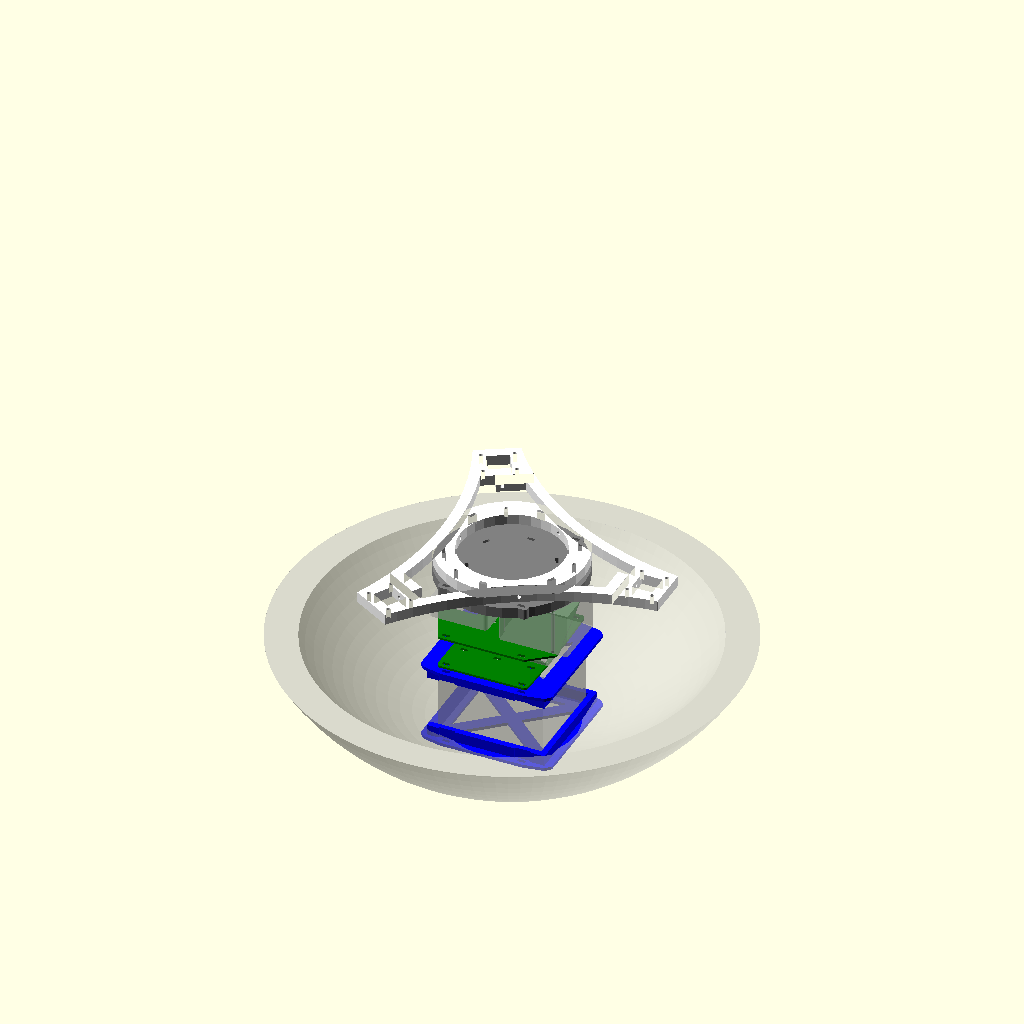
Cell 1 — every parameter at its default value.
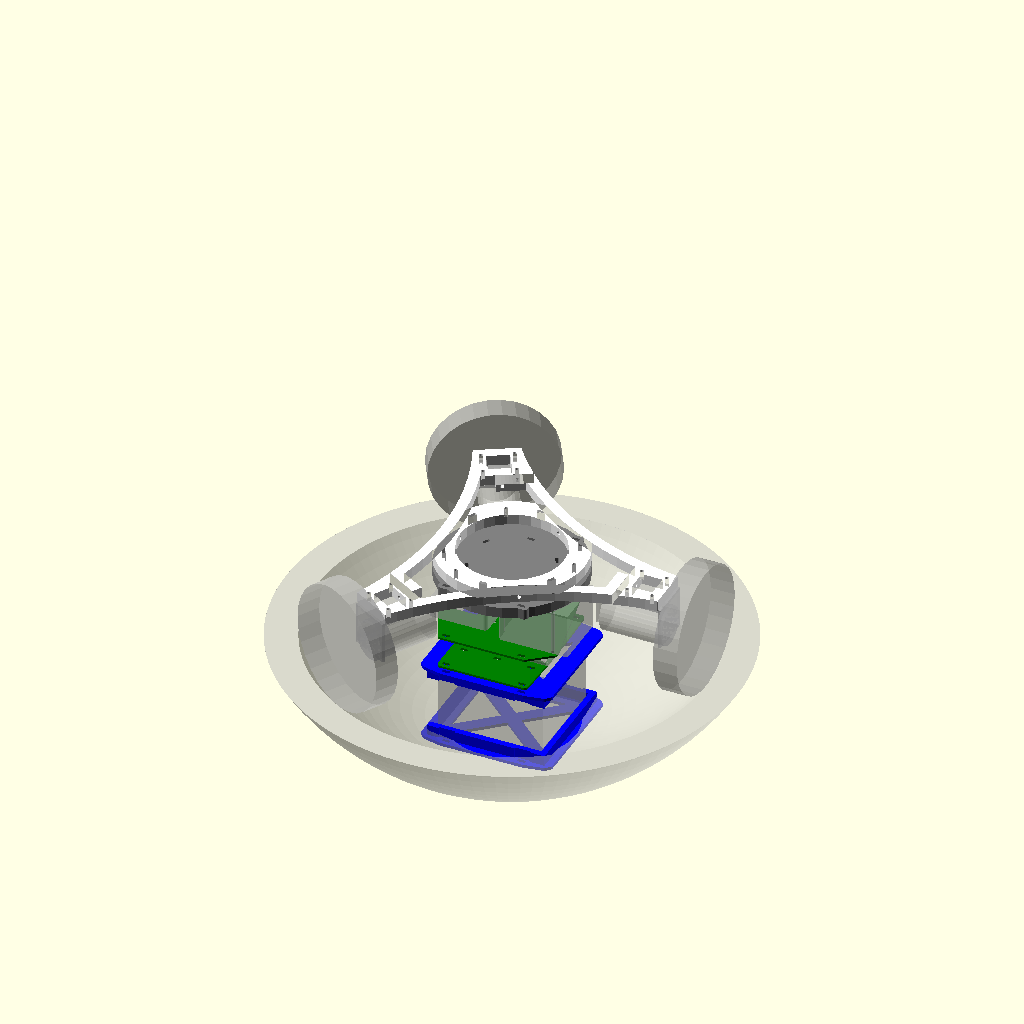
Cell 2 — showWheels set to true, the other parameters unchanged.
The same orthographic view direction (rotation 55°, 0°, 25°; colour scheme Cornfield) for every cell, with the view re-fitted per cell, so scale and position can differ between cells.
Source of the model, scad/pi-bracket.scad:
showWheels = false;

xBetweenPi = 58;
yBetweenPi = 49;
piBoard = [85, 56];
piBoardHeight = 18;
standRadiusPi = 6 / 2;
pinRadiusPi = 2.75 / 2;
outerRadiusPi = 3.5;
piBoardMiddle = piBoard - [outerRadiusPi,outerRadiusPi] * 2;
caseHeightAbovePiBoard = 18.3;
arduinoCoord = 0.001 * 25.4;
arduinoMountingHoleRadius = 125 / 2 * arduinoCoord;
insertionTolerance = 0.3;
m3holeRadius = 1.5;
boardThickness = 1.6;
arduinoBoard = [2700 * arduinoCoord, 2100 * arduinoCoord];
arduinoCircuitsHeight = 43;
zipTieHole = [7,3];
simpleBoardThickness = 2;

bb8OuterRadius = 253;
bb8Radius = bb8OuterRadius - 25.4; // 0.5 wall thickness, twice

batteryVerticalBuffer = 25.4/2;
motorRadius = 186.4;
angle = asin(motorRadius / bb8Radius);

anker = [3.62, 2.36, 0.87] * 25.4;

outwardMotor = 23.9 - m3holeRadius + 11 + 23;
motorSizeDown = 60 - 23;
motorSizeUp = 60 + 23;
motorPlateSize = [40,42.5];

rot30 = rotationMatrix (30);
rot60 = rotationMatrix (60);
rot90 = rotationMatrix (90);
rot120 = rotationMatrix (120);
rot150 = rotationMatrix (150);
rot180 = rotationMatrix (180);
rot210 = rotationMatrix (210);
rot240 = rotationMatrix (240);
rot270 = rotationMatrix (270);
rot300 = rotationMatrix (300);
rot330 = rotationMatrix (330);

motorBracketThickness = 0.4 * 25.4;
arcSmoothness = motorRadius*2;
arcCenter = [arcSmoothness,0];
motorPlateRadius = motorRadius - outwardMotor;
motorPlateCenter = [motorPlateRadius, 0];
motorPlateLeftOuter = motorPlateCenter + [motorPlateSize[0],-motorPlateSize[1]]/2;
motorPlateRightOuter = motorPlateCenter + motorPlateSize/2;
motorPlateLeftInner = motorPlateCenter + [-motorPlateSize[0],-motorPlateSize[1]]/2;
motorPlateRightInner = motorPlateCenter + [-motorPlateSize[0],motorPlateSize[1]]/2;
function dist(v) = sqrt(v * v);
function norm(v) = v / dist(v);
armBase = [motorPlateLeftOuter[0] - motorPlateLeftOuter[1] / sin(30) * cos(30), 0];
leftArm = armBase * rot120 - armBase;
rightArm = armBase * rot240 - armBase;

armDistance = dist((motorPlateLeftInner * rot120) - motorPlateRightInner);
function rotationMatrix (angle) = [
    [cos(angle), -sin(angle)],
    [sin(angle),  cos(angle)]
];
motorCenter = motorPlateRightOuter * rotationMatrix(60);
motorOuterFactor = (motorPlateLeftOuter - armBase).x / leftArm.x;
motorInnerFactor = (motorPlateLeftInner - armBase).x / leftArm.x;
motorWidthFactor = ((motorPlateLeftOuter * rot120 - motorPlateRightOuter * rot120) * rightArm) / (rightArm * rightArm);

armThickness = 0.4 * 25.4;
arcRadius = sqrt((arcCenter - motorCenter) * (arcCenter - motorCenter));

batteryDimensions = [101, 90, 70];
batteryDimensionsHalf = batteryDimensions / 2;
batteryCaseThickness = 3;

centerPlatformMiddleRadius = 70 - armThickness;

bottomRiding = sin(acos((motorRadius) / bb8Radius)) * bb8Radius;
zipTieBuffer = 6;

$fn = 30;

module piHoles() {
    translate([outerRadiusPi + 0, outerRadiusPi + 0]) children();
    translate([outerRadiusPi + xBetweenPi, outerRadiusPi + 0]) children();
    translate([outerRadiusPi + 0, outerRadiusPi + yBetweenPi]) children();
    translate([outerRadiusPi + xBetweenPi, outerRadiusPi + yBetweenPi]) children();
}

module piBoard() {
    linear_extrude(height = piBoardHeight)
    difference() {
        translate([outerRadiusPi, outerRadiusPi])
        offset(r = outerRadiusPi) {
            square(piBoardMiddle);
        }

        piHoles() circle(r=pinRadiusPi);
    }
}

module arduinoHoles(availableHoles = [0,1,2,3], arduinoCoord = arduinoCoord) {
    holes = [[550, 100],[2600, 300],[2600, 1400],[600, 2000]];

    for (index = availableHoles)
    translate(holes[index] * arduinoCoord)
    children();
}

module arduinoBoard(availableHoles = [0,1,2,3], height = 18) {
    translate([0, -arduinoBoard.y, 0])
    linear_extrude(height = height)
    scale([arduinoCoord, arduinoCoord])
    difference()
    {
        polygon([[0,0],[2600,0],[2600,100],[2700,200],[2700,1490],[2600,1590],[2600,2040],[2540,2100],[0,2100]]);

        arduinoHoles(availableHoles, arduinoCoord=1)
        circle(r=arduinoMountingHoleRadius / arduinoCoord);
    }
}

module piBoardMount() {
    piHoles()
    circle(r=m3holeRadius + insertionTolerance);

    triangles([outerRadiusPi, outerRadiusPi], [xBetweenPi+outerRadiusPi, yBetweenPi+outerRadiusPi], 3);
}

module arduinoBoardMount() {
    translate([0, -arduinoBoard.y, 0])
    arduinoHoles([1,3])
    circle(r=m3holeRadius + insertionTolerance);
}

circuitrySpaceBetween = zipTieHole.y * 3;
module circuitryBracketPiMount() {
    translate([circuitrySpaceBetween/2 + piBoard.y, -piBoard.x / 2,5])
    rotate([0,0,90])
    children();
}
module circuitryBracketArduinoMount() {
    translate([-circuitrySpaceBetween/2,0,0])
    translate([-arduinoBoard.x, piBoard.x / 2, 0])
    children();
}

module board() {
    difference() {
        offset(r = outerRadiusPi)
        hull() {
            children();
        }

        children();
    }
}

circuitryBracketHeight = 2 + arduinoCircuitsHeight;
module circuitryBracket() {
    midSpace = 20;
    topSpace = 16;

    color("green")
    linear_extrude(height = simpleBoardThickness)
    board() {
        rotate(180)
        {
            circuitryBracketPiMount()
            piBoardMount();

            circuitryBracketArduinoMount()
            arduinoBoardMount();
        };
        children();
    }

    %translate([0,0, simpleBoardThickness + insertionTolerance * 2])
    rotate(180)
    union() {
        circuitryBracketPiMount()
        piBoard();

        circuitryBracketArduinoMount()
        {
            arduinoBoard([1,3], arduinoCircuitsHeight);
        }
    }

}

module ankerHoles() {
    triangles(anker / -2, anker / 2, 6);

    for (x = [-0.35, 0, 0.35])
        for (y = [-0.5, 0.5])
            translate([x * anker.x, y * anker.y])
            square(zipTieHole, center=true);
    children();
}

module ankerPlacement() {
    translate([0,0, simpleBoardThickness + insertionTolerance * 2])
    phoneBattery();
}

ankerBracketHeight = anker.z + 2 + zipTieBuffer * 2;
module ankerBracket() {
    translate([0,0,zipTieBuffer])
    {
        color("green")
        linear_extrude(height = simpleBoardThickness)
        board() {
            ankerHoles()
            children();
        }

        %ankerPlacement();
    }
}

module centerPlatformM3Holes() {
    for (i=[0,120,240]) rotate(i)
        translate([centerPlatformMiddleRadius, 0])
        children();
}

module centerPlatformZipTieHoles() {
    for (i=[0,60,120,180,240,300]) rotate(i)
        // zip tie holes in center platform
        translate([0, centerPlatformMiddleRadius])
        children();
}

module lowerZipTieHoles() {
    for (x = [-0.37, 0.35]* batteryDimensions.x)
        for (y = [-0.55, 0.55] * (batteryDimensions.y + batteryBraceThickness * 2))
            translate([x, y])
            children();
}

anchorThickness = motorBracketThickness;
batteryBracketThickness = 3;
batterySpaceBetween = zipTieHole.y * 3;

batteryBraceThickness = 6;
batteryBraceHeight = 10;
module anchor() {
    color("grey")
    translate([0,0,-anchorThickness])
    linear_extrude(height = anchorThickness)
    difference() {
        union() {
            circle(r=centerPlatformMiddleRadius+armThickness);

            offset(r = outerRadiusPi)
            hull()
            lowerZipTieHoles()
            square(zipTieHole, center = true);
        }

        centerPlatformM3Holes()
        circle(r=m3holeRadius);

        centerPlatformZipTieHoles() {
            square(zipTieHole, center = true);

            translate([0, -armThickness * 2])
            square(zipTieHole, center = true);
        }

        lowerZipTieHoles()
            square(zipTieHole, center = true);
    }

}

module bracketWalls() {
    translate([(batteryDimensions.x + batteryBraceThickness) / 2 + insertionTolerance / 2, 0])
    square([batteryBraceThickness - insertionTolerance, batteryDimensions.y+batteryBraceThickness*3], center=true);

    for (i = [-1, 1])
        translate([0, i * ((batteryDimensions.y / 2 + batteryBraceThickness) + insertionTolerance)])
        square([batteryDimensions.x+batteryBraceThickness*2, batteryBraceThickness], center=true);
}

module singleBatteryBracket() {
    batteryBaseDimensions = [batteryDimensions.x, batteryDimensions.y];

    linear_extrude(height = batteryBracketThickness)
    difference() {
        offset(r = outerRadiusPi)
        hull() {
            square([batteryDimensions.x + batterySpaceBetween * 2, batteryDimensions.y + outerRadiusPi + batterySpaceBetween], center=true);
            bracketWalls();


            lowerZipTieHoles()
            square(zipTieHole, center = true);
        }

        triangles(-batteryBaseDimensions/2, batteryBaseDimensions/2, batteryBraceThickness);

        lowerZipTieHoles()
        square(zipTieHole, center = true);
    }

    translate([0,0, -batteryBraceHeight])
    difference() {
        linear_extrude(height = batteryBraceHeight)
        difference()
        {
            bracketWalls();

            lowerZipTieHoles()
            square(zipTieHole * 2.2, center=true);
        }
    }
}

module batteryBracket() {
    batteryBaseDimensions = [batteryDimensions.x, batteryDimensions.y];

    color("blue")
    translate([0,0,-batteryBracketThickness])
    {
        singleBatteryBracket();

        translate([0,0, - batteryDimensions.z - insertionTolerance * 2])
        rotate([180,0,0])
        {
            singleBatteryBracket();
        }
    }


    %translate([0,0,-batteryDimensions.z / 2 - batteryBracketThickness - insertionTolerance])
    battery();
}

module battery() {
    cube(batteryDimensions, center=true);
}

module triangles(corner1, corner2, offset=3) {
    mid = ([corner1.x, corner1.y] + [corner2.x, corner2.y]) / 2;
    offset(-offset)
    polygon([mid,[corner1.x,corner2.y],[corner1.x,corner1.y]]);
    offset(-offset)
    polygon([mid,[corner2.x,corner2.y],[corner2.x,corner1.y]]);

    offset(-offset)
    polygon([mid,[corner2.x,corner1.y],[corner1.x,corner1.y]]);
    offset(-offset)
    polygon([mid,[corner2.x,corner2.y],[corner1.x,corner2.y]]);
}

module motorHoles() {
    translate([-20,-23.9 + m3holeRadius])
    {
        translate([3.6 + m3holeRadius, 42.5 - (30.6 + m3holeRadius)])
        children();

        translate([40 - (3.6 + m3holeRadius), 42.5 - (30.6 + m3holeRadius)])
        children();

        translate([3.6 + m3holeRadius, 42.5 - (6.6 + m3holeRadius)])
        children();

        translate([40 - (3.6 + m3holeRadius), 42.5 - (6.6 + m3holeRadius)])
        children();
    }
}

module motor() {
    translate([0,m3holeRadius - 23.9, 28.5])
    rotate([-90])
    cylinder(r=37/2, h=60);

    translate([0, 0, 28.5])
    rotate([-90])
    translate([-20, -20 + 8.5, m3holeRadius - 23.9])
    linear_extrude(2.9)
    square([40,40]);

    linear_extrude(2.9)
    difference() {
        translate([-motorPlateSize[0]/2,m3holeRadius - 23.9])
        square(motorPlateSize);

        translate([0,0])
        motorHoles()
        circle(r=m3holeRadius);
    };

    translate([0,m3holeRadius - 23.9, 28.5])
    rotate([-90])
    translate([0,0,65])
    cube([5,30,10], center=true);

    translate([0,-23.9 + m3holeRadius - 11,23])
    rotate([90])
    cylinder(r=60, h=23);
}

module phoneBattery()
{
    translate([anker.x, anker.y, 0] * -0.5)
    hull() {
        translate([0,anker.z / 2,0])
        cube(anker - [0,anker.z,0]);

        translate([0,anker.z / 2,anker.z / 2])
        rotate([0,90,0])
        cylinder(r=anker.z / 2, h=anker.x);

        translate([0,anker.y - anker.z / 2,anker.z / 2])
        rotate([0,90,0])
        cylinder(r=anker.z / 2, h=anker.x);
    }
}

module motorBracket() {
    color("white")
    difference() {
        linear_extrude(motorBracketThickness)
        {
            intersection() {
                difference() {
                    union() {
                        for (i=[0,120,240]) rotate(i)
                        {
                            // plate for motor
                            polygon([
                                motorPlateLeftOuter,
                                motorPlateRightOuter,
                                motorPlateRightInner,
                                motorPlateLeftInner,
                            ]);

                            // curved outer arms
                            rotate(180)
                            translate(arcCenter)
                            difference() {
                                circle(r=arcRadius+armThickness,$fn=120);
                                circle(r=arcRadius,$fn=120);
                            }

                            // arm at plate
                            translate([(armBase + rightArm * motorInnerFactor).x-(insertionTolerance+armThickness)/2,motorPlateLeftInner.y-motorPlateRightInner.y+armThickness / 2])
                            square([armThickness, abs(motorPlateLeftInner.y-motorPlateRightInner.y)*2], center=true);
                        }

                        difference() {
                            circle(r=centerPlatformMiddleRadius+armThickness);

                            circle(r=centerPlatformMiddleRadius-armThickness);

                            for (i=[0,120,240]) rotate(i)
                            {
                                rotate(180)
                                translate(arcCenter)
                                circle(r=arcRadius+armThickness + insertionTolerance,$fn=120);
                            }
                        }
                    }

                    for (i=[0,120,240]) rotate(i)
                    {
                        // plate holes for motor
                        translate(motorPlateCenter)
                        rotate([0,0,90])
                        motorHoles()
                        circle(r=m3holeRadius+insertionTolerance);

                        // hole in plate for nut control
                        polygon([
                            (motorPlateCenter + motorPlateLeftOuter) / 2,
                            (motorPlateCenter + motorPlateRightOuter) / 2,
                            (motorPlateCenter + motorPlateRightInner) / 2,
                            (motorPlateCenter + motorPlateLeftInner) / 2,
                        ]);

                        // slice to separate arm from plate
                        translate([(armBase + rightArm * motorInnerFactor).x-insertionTolerance,(motorPlateLeftInner.y-motorPlateRightInner.y)*2])
                        square([insertionTolerance, abs(motorPlateLeftInner.y-motorPlateRightInner.y)*2], center=false);

                        rotate(180)
                        translate(arcCenter)
                        circle(r=arcRadius,$fn=120);
                    }

                    // m3Holes in center platform
                    centerPlatformM3Holes()
                    circle(r=m3holeRadius);

                    centerPlatformZipTieHoles()
                    square(zipTieHole, center=true);
                }

                polygon([
                    armBase + leftArm * motorOuterFactor,
                    armBase + leftArm * (1 - motorOuterFactor),
                    armBase + leftArm * (1 - motorOuterFactor) + rightArm * motorWidthFactor,
                    armBase + rightArm * (1 - motorOuterFactor) + leftArm * motorWidthFactor,
                    armBase + rightArm * (1 - motorOuterFactor),
                    armBase + rightArm * motorOuterFactor,
                ]);
            }

        }
        translate([0,0,motorBracketThickness / 2]) {

            for (i=[0,120,240]) rotate(i)
            {
                // bolt from plate to arm
                translate([armBase.x + leftArm.x * motorInnerFactor, 0, 0])
                rotate([0,90,0])
                cylinder(r=m3holeRadius+insertionTolerance, h=armThickness * 3, center=true);

                // hole from center platform to arms
                translate([-70,0,0])
                rotate([0,90,0])
                cylinder(r=m3holeRadius+insertionTolerance, h=70, center=true);
            }
        }
    }

    *circle(r=motorRadius);

}

translate([0,0, -bottomRiding])
{
    translate(
        [
            0,
            0,
            motorSizeUp - insertionTolerance - zipTieBuffer - anchorThickness - circuitryBracketHeight
        ]

    )
    circuitryBracket()
    lowerZipTieHoles()
    square(zipTieHole, center = true);

    translate(
        [
            0,
            0,
            motorSizeUp - insertionTolerance - zipTieBuffer - anchorThickness - ankerBracketHeight - circuitryBracketHeight
        ]
    )
    ankerBracket()
    lowerZipTieHoles()
    square(zipTieHole, center = true);

    translate([0,0, motorSizeUp - insertionTolerance - zipTieBuffer])
    anchor();

    translate([0,0, motorSizeUp - insertionTolerance * 2 - zipTieBuffer - anchorThickness - ankerBracketHeight - circuitryBracketHeight])
    batteryBracket();

    if (showWheels)
    %for (i = [0,1,2]) {
        rotate([0,0,i*120+90])
        translate([0,-motorRadius,0])
        //rotate([-angle])
        translate([0,outwardMotor,motorSizeUp])
        rotate([0,180,0])
        motor();
    }

    translate([0,0,motorSizeUp])
        //for (i=[0,120,240])
            //rotate([0,0,i])
            motorBracket();

    %translate([0,0,bottomRiding])
    difference() {
        sphere(r=bb8OuterRadius, $fn=120);
        sphere(r=bb8Radius, $fn=120);

        *cylinder(center=true, r=bb8OuterRadius * sin(35), h=bb8OuterRadius*2);
        *rotate([90,0,0]) cylinder(center=true, r=bb8OuterRadius * sin(35), h=bb8OuterRadius*2);
        *rotate([0,90,0]) cylinder(center=true, r=bb8OuterRadius * sin(35), h=bb8OuterRadius*2);

        translate([0,0,-bottomRiding])
        translate([0,0,bb8OuterRadius])
        cube([1,1,1]*bb8OuterRadius*2, center=true);
    }
}

*translate([40,0,0])
cube([9*25.4,6*25.4,6*25.4], center=true);
Parameter table extracted from the source (name, type, default, range or options):
showWheels: bool, default false
xBetweenPi: number, default 58
yBetweenPi: number, default 49
piBoard: vector, default [85, 56]
piBoardHeight: number, default 18
outerRadiusPi: number, default 3.5
caseHeightAbovePiBoard: number, default 18.3
insertionTolerance: number, default 0.3
m3holeRadius: number, default 1.5
boardThickness: number, default 1.6
arduinoCircuitsHeight: number, default 43
zipTieHole: vector, default [7, 3]
simpleBoardThickness: number, default 2
bb8OuterRadius: number, default 253
motorRadius: number, default 186.4
motorPlateSize: vector, default [40, 42.5]
